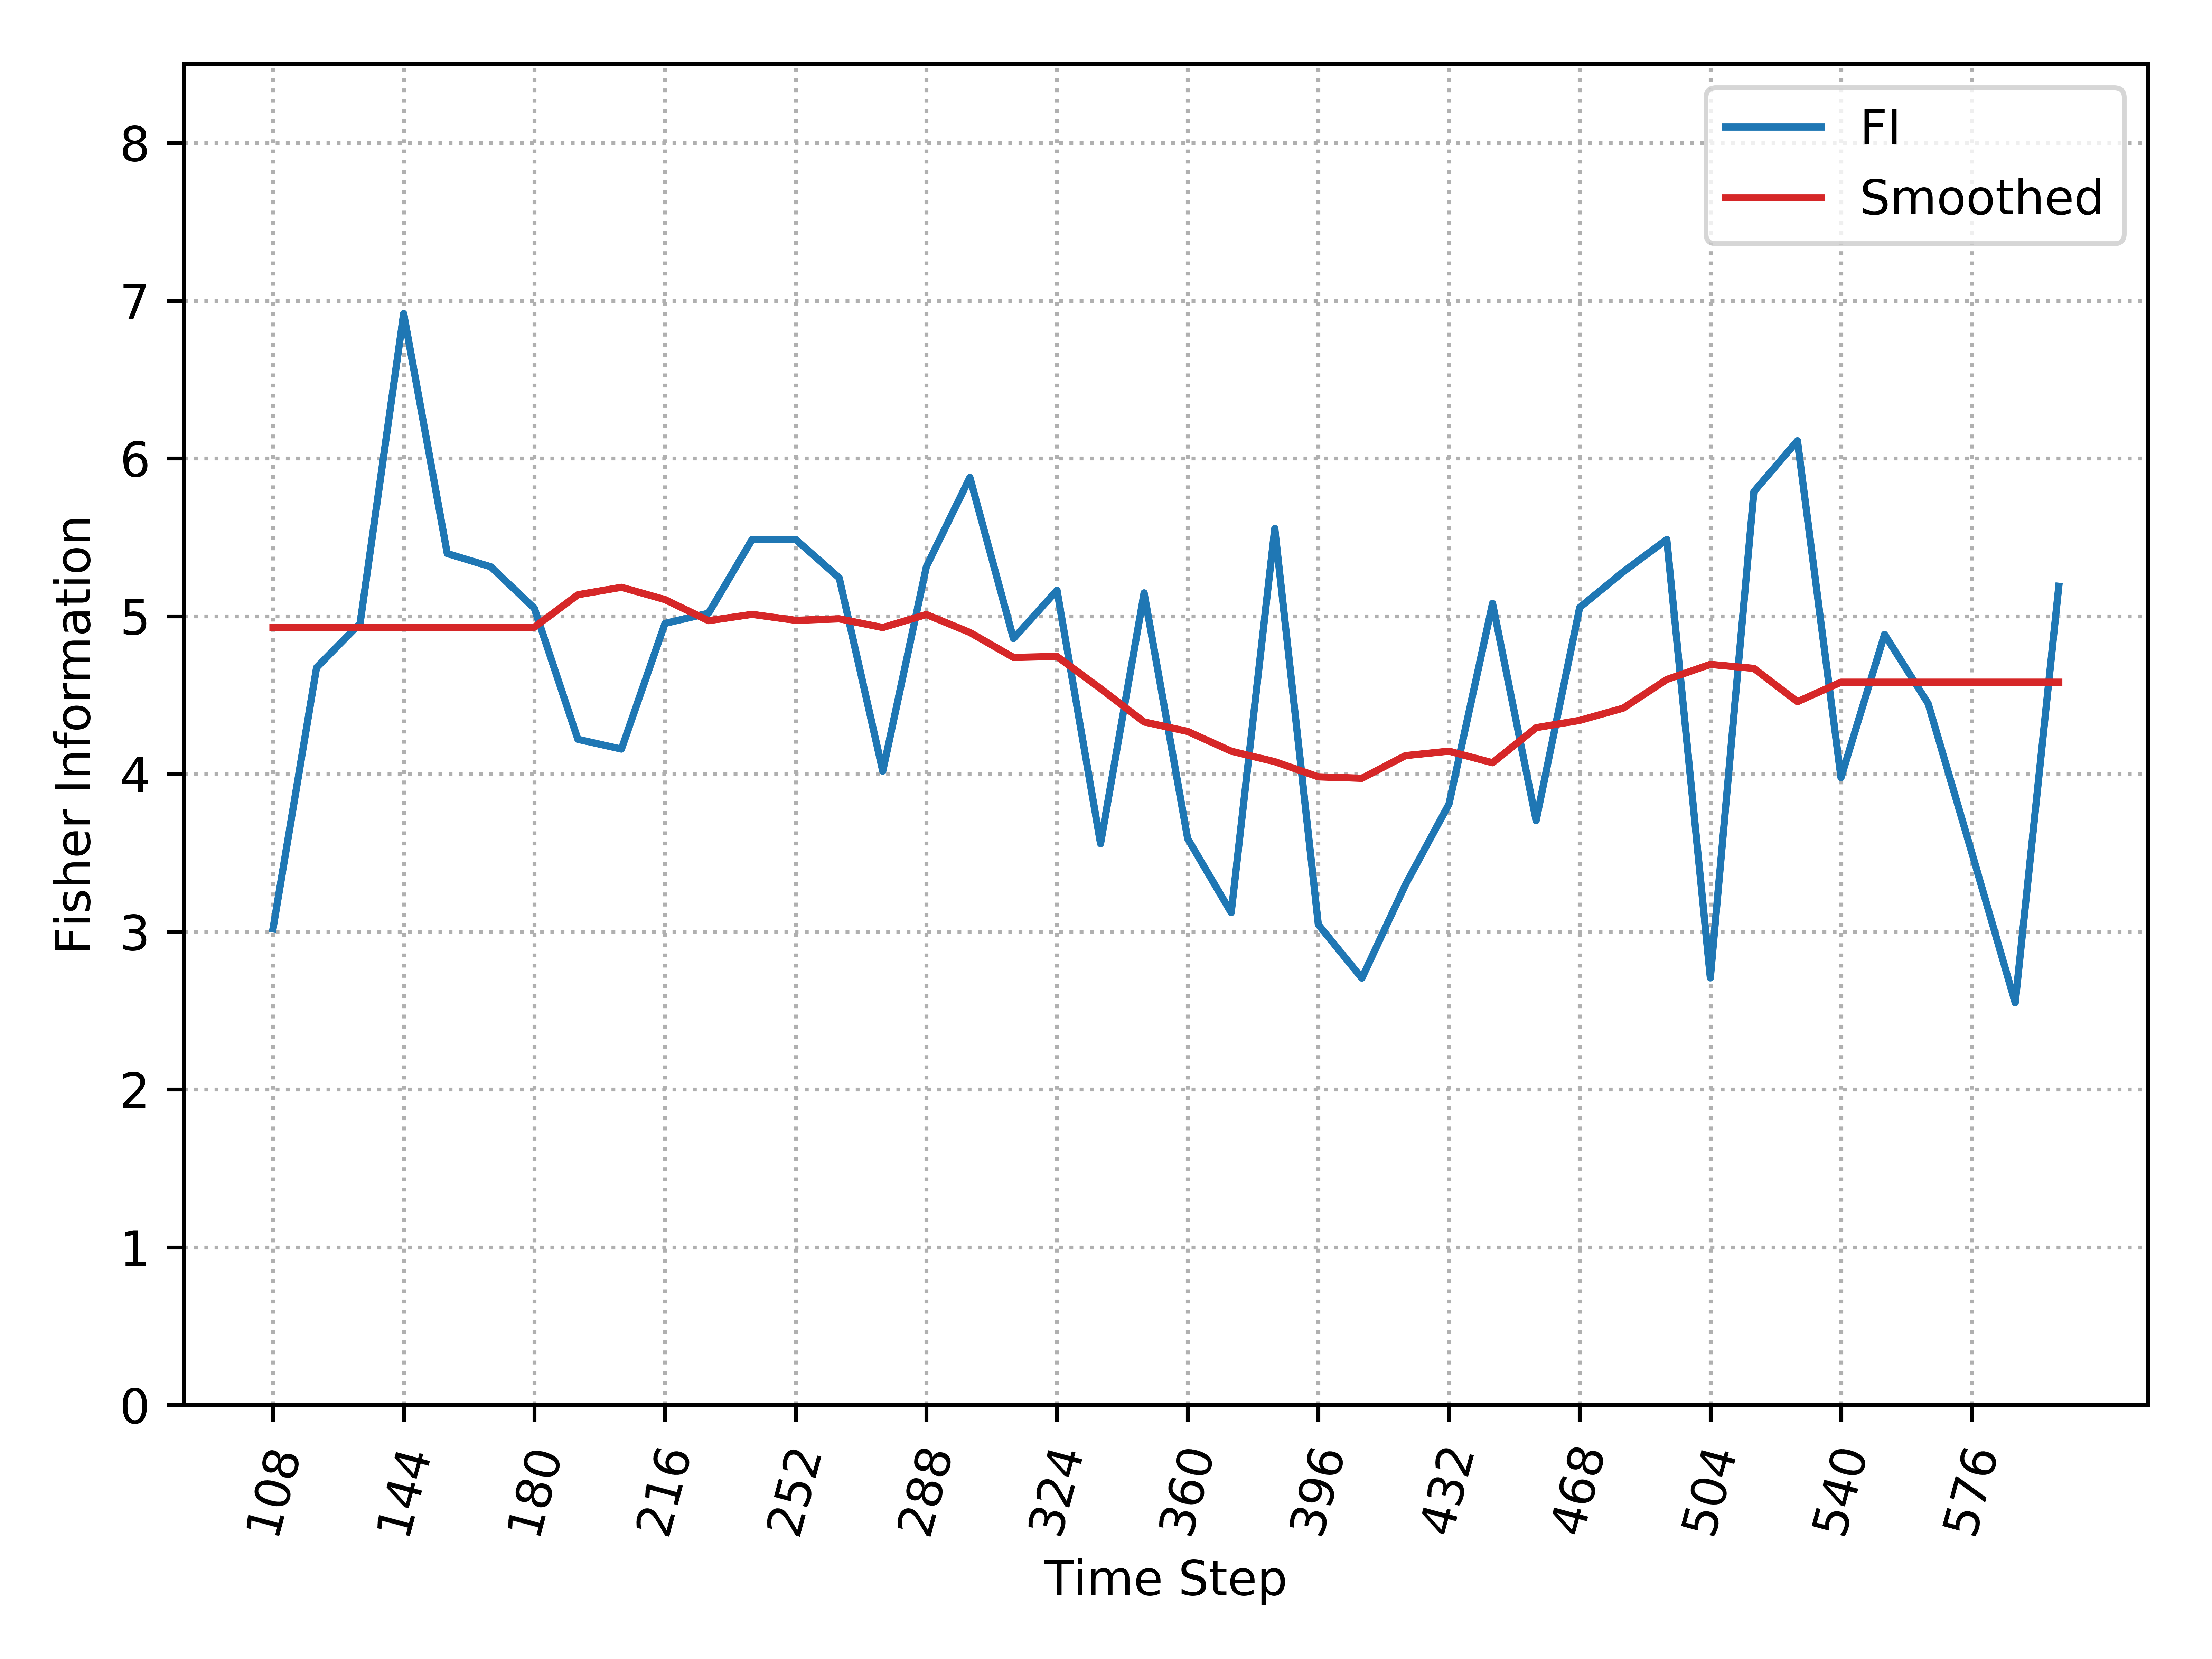

Source data for this figure (header and first rows):
, Time_Step, FI, Smooth_FI
0, 108, 3.018, 4.93
1, 120, 4.674, 4.93
2, 132, 4.954, 4.93
3, 144, 6.918, 4.93
4, 156, 5.397, 4.93
5, 168, 5.313, 4.93
6, 180, 5.05, 4.93
7, 192, 4.219, 5.136
8, 204, 4.157, 5.183
9, 216, 4.954, 5.105
10, 228, 5.019, 4.971
11, 240, 5.486, 5.011
12, 252, 5.486, 4.973
13, 264, 5.242, 4.983
14, 276, 4.017, 4.928
15, 288, 5.313, 5.01
16, 300, 5.879, 4.896
17, 312, 4.858, 4.738
18, 324, 5.164, 4.744
19, 336, 3.558, 4.541
20, 348, 5.147, 4.329
21, 360, 3.59, 4.269
22, 372, 3.121, 4.144
23, 384, 5.556, 4.078
24, 396, 3.044, 3.981
25, 408, 2.705, 3.972
26, 420, 3.298, 4.116
27, 432, 3.809, 4.144
28, 444, 5.081, 4.07
29, 456, 3.704, 4.293
30, 468, 5.055, 4.339
31, 480, 5.281, 4.417
32, 492, 5.486, 4.598
33, 504, 2.707, 4.694
34, 516, 5.789, 4.669
35, 528, 6.112, 4.458
36, 540, 3.976, 4.581
37, 552, 4.884, 4.581
38, 564, 4.446, 4.581
39, 576, 3.504, 4.581
40, 588, 2.549, 4.581
41, 600, 5.189, 4.581
